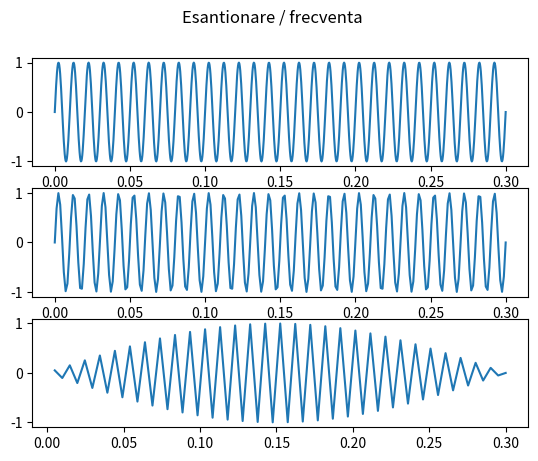

The script that saved this image: (Note: this script raises an exception after producing the figure.)
import numpy as np
import matplotlib.pyplot as plt
import scipy.signal
import scipy.io.wavfile

frecventa = 100
nr_pct = 1000

spatiu_1 = np.linspace(0, 0.3, nr_pct)
spatiu_2 = np.linspace(0, 0.3, int(nr_pct / 4))
spatiu_3 = np.linspace(0, 0.3, int(nr_pct / 16))
semnal_1 = lambda t: np.sin(2*np.pi*frecventa*t)

fig, axs = plt.subplots(3)
fig.suptitle('Esantionare / frecventa')
axs[0].plot(spatiu_1, semnal_1(spatiu_1))
axs[1].plot(spatiu_2, semnal_1(spatiu_2))
axs[2].plot(spatiu_3[1:], semnal_1(spatiu_3[1:]))

plt.savefig("plots/Exercitiul_7_esantionare_mica.svg", format="svg")
plt.show()

# frecventa de esantionare este importanta in a reprezenta in mod fidel
# un semnal. se poate observa cum pe masura ce micsoram frecventa de 
# esantionare, semnalul devine mai "jagged". Asta se observa cel mai clar
# inspre varful unei oscilatii, unde daca frecventa de esantionare este mica,
# semnalul esantionat "taie" curba
# de asemenea, pentru o frecventa de esantionare mica, sarind si un singur 
# esantion este suficient sa faca semnalul nostru sa piarda informatie 

# observatiile precedente au fost facute pentru un semnal sinusoidal de frecventa
# 20 Hz

# daca crestem frecventa semnalului sinusoidal la 1000 Hz,
# reducerea ratei de esantionare este cu atat mai vizibila,
# practic pare ca insusi frecventa sinusoidei a fost redusa

# daca frecventa de esantionare este mai mare ca frecventa
# semnalului, atunci putem aproximativ reconstitui forma
# semnalului initial (cu un anume factor de jaggedness)

# cu cat mai mica frecventa de esantionare, cu atat mai
# "jagged" va arata semnalul

# daca rata de esantionare este un multiplu al frecventei, 
# atunci semnalul discret obtinut va avea aceeasi forma

# pentru o rata de esantionare care nu este multiplu, se va obtine
# un semnal discret diferit de cel continuu